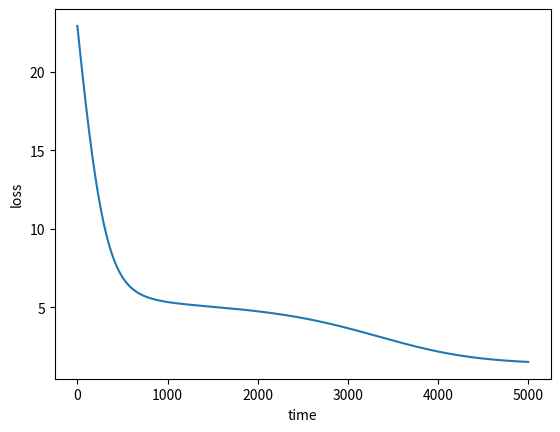

Python code for this plot:
from math import *
import numpy
import matplotlib.pyplot as plt

def matrix_factorization(R,P,Q,K,steps=5000,alpha=0.0002,beta=0.02): #矩阵因子分解函数，steps：梯度下降次数；alpha：步长；beta：β。
    Q=Q.T                 # .T操作表示矩阵的转置
    result=[]
    for step in range(steps): #梯度下降
        for i in range(len(R)):
            for j in range(len(R[i])):
                    eij=R[i][j]-numpy.dot(P[i,:],Q[:,j])       # .DOT表示矩阵相乘
                    for k in range(K):
                      if R[i][j]>0:        #限制评分大于零
                        P[i][k]=P[i][k]+alpha*(2*eij*Q[k][j]-beta*P[i][k])   #增加正则化，并对损失函数求导，然后更新变量P
                        Q[k][j]=Q[k][j]+alpha*(2*eij*P[i][k]-beta*Q[k][j])   #增加正则化，并对损失函数求导，然后更新变量Q
        eR=numpy.dot(P,Q)
        e=0
        for i in range(len(R)):
            for j in range(len(R[i])):
              if R[i][j]>0:
                    e=e+pow(R[i][j]-numpy.dot(P[i,:],Q[:,j]),2)      #损失函数求和
                    for k in range(K):
                        e=e+(beta/2)*(pow(P[i][k],2)+pow(Q[k][j],2)) #加入正则化后的损失函数求和
        result.append(e)
        if e<0.001:           #判断是否收敛，0.001为阈值
            break
    return P,Q.T,result

if __name__ == '__main__':   #主函数
    R=[                 #原始矩阵
        [1,1,2,3],
        [1,1,1,1],
        [2,1,1,2],
        [3,1,2,1]
    ]
    R=numpy.array(R)
    N=len(R)    #原矩阵R的行数
    M=len(R[0]) #原矩阵R的列数
    K=2   #K值可根据需求改变
    P=numpy.random.rand(N,K) #随机生成一个 N行 K列的矩阵
    Q=numpy.random.rand(M,K) #随机生成一个 M行 K列的矩阵
    nP,nQ,result=matrix_factorization(R,P,Q,K)
    print(R)         #输出原矩阵
    print(nP)
    print(nQ)
    R_MF=numpy.dot(nP,nP.T)



    print(R_MF)      #输出新矩阵
    #画图
    plt.plot(range(len(result)),result)
    plt.xlabel("time")
    plt.ylabel("loss")
    plt.show()
